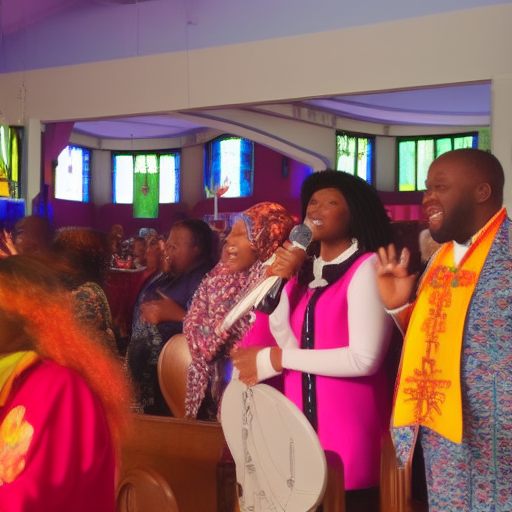
Generation parameters embedded in this image by AUTOMATIC1111 Stable Diffusion web UI or a fork of it (Forge, ...) (PNG 'parameters' text chunk):
Lively Gospel singers, colourful atmosphere, church ; r&b; sunshine
Negative prompt: Faces
Steps: 20, Sampler: Euler a, CFG scale: 7, Seed: 878769541, Size: 512x512, Model hash: a9263745